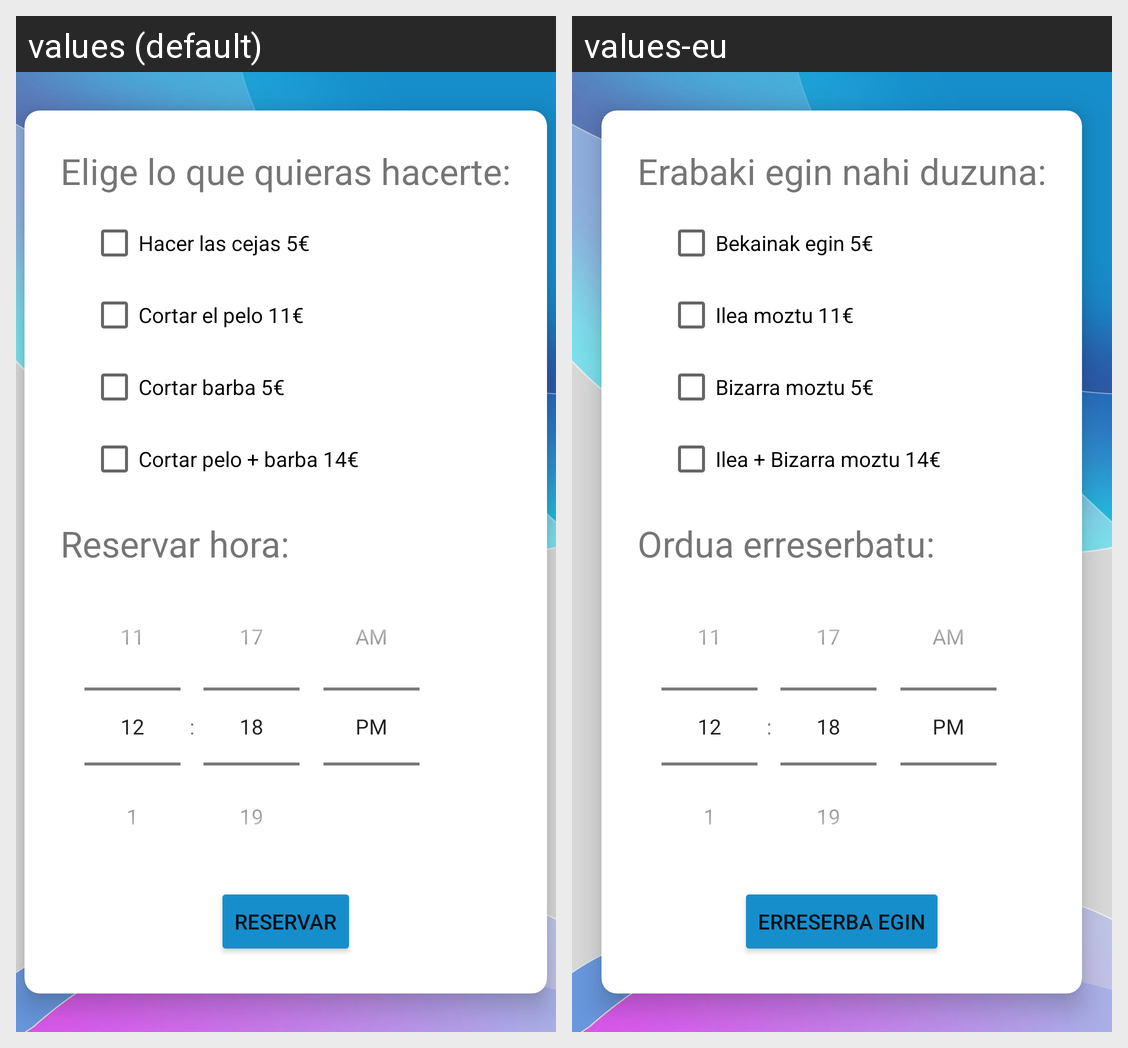

The same Android screen rendered under two of its app's locales, left to right. List the strings drawn on it with the default value and each locale's translation.
Android screen res/layout/activity_reservar_peluquero.xml rendered under 2 locales, left to right: values (default), values-eu. Device: Nexus 5 (rendered at 1080×1920; each locale shown at half size, 540×960, under a caption strip naming it); theme Theme.HairHood.
Strings drawn on this screen, with the default value and each locale's value (text and hints the layout hard-codes, and strings that could not be matched under every locale, appear in the picture but are not listed):

elegir
  values: Elige lo que quieras hacerte:
  values-eu: Erabaki egin nahi duzuna:

cejas
  values: Hacer las cejas 5€
  values-eu: Bekainak egin 5€

pelo
  values: Cortar el pelo 11€
  values-eu: Ilea moztu 11€

barba
  values: Cortar barba 5€
  values-eu: Bizarra moztu 5€

peloBarba
  values: Cortar pelo + barba 14€
  values-eu: Ilea + Bizarra moztu 14€

hora
  values: Reservar hora:
  values-eu: Ordua erreserbatu:

reservar2
  values: RESERVAR
  values-eu: ERRESERBA EGIN
